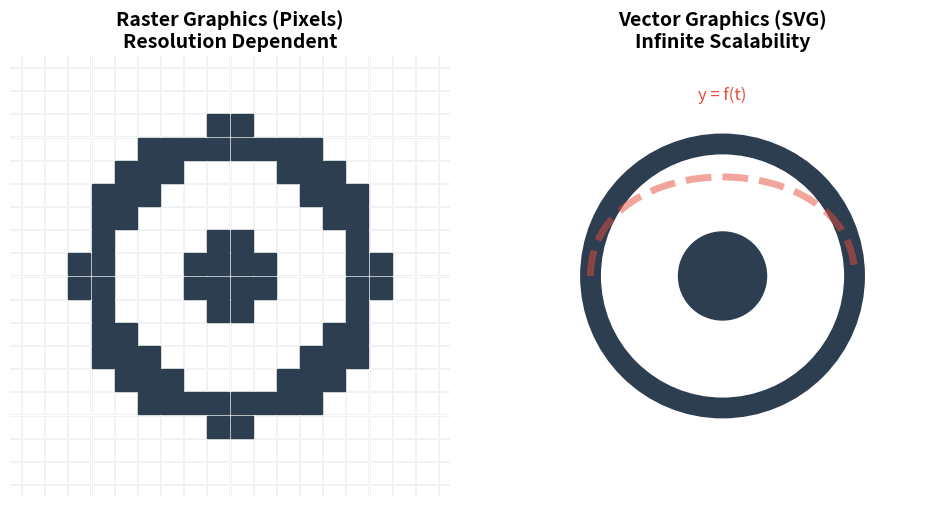

The script that saved this image: (Note: this script raises an exception after producing the figure.)
import matplotlib.pyplot as plt
import numpy as np
from matplotlib.patches import Circle, Rectangle, PathPatch
from matplotlib.path import Path

def create_comparison_figure():
    # Setup figure
    fig, (ax1, ax2) = plt.subplots(1, 2, figsize=(10, 5))
    fig.patch.set_facecolor('white')

    # Shared Icon Data (A simple "Eye" or "Search" icon)
    # Circle
    circle_center = (0.5, 0.5)
    circle_radius = 0.3
    
    # --- LEFT: RASTER (Pixelated) ---
    ax1.set_title("Raster Graphics (Pixels)\nResolution Dependent", fontsize=14, fontweight='bold')
    ax1.set_aspect('equal')
    ax1.axis('off')

    # Simulate Pixelation by creating a low-res grid
    grid_size = 20
    x = np.linspace(0, 1, grid_size)
    y = np.linspace(0, 1, grid_size)
    X, Y = np.meshgrid(x, y)
    
    # SDF for Circle: sqrt((x-cx)^2 + (y-cy)^2) - r
    dist = np.sqrt((X - circle_center[0])**2 + (Y - circle_center[1])**2)
    
    # Render Ring (approx)
    ring_mask = (dist > (circle_radius - 0.05)) & (dist < (circle_radius + 0.05))
    pupil_mask = dist < 0.1
    
    # Plot as squares
    for i in range(grid_size):
        for j in range(grid_size):
            if ring_mask[i, j] or pupil_mask[i, j]:
                rect = Rectangle((x[j]-0.025, y[i]-0.025), 0.05, 0.05, color='#2c3e50')
                ax1.add_patch(rect)
            else:
                 # Subtle grid backdrop
                rect = Rectangle((x[j]-0.025, y[i]-0.025), 0.05, 0.05, facecolor='none', edgecolor='#bdc3c7', linewidth=0.5, alpha=0.3)
                ax1.add_patch(rect)


    # --- RIGHT: VECTOR (High Quality) ---
    ax2.set_title("Vector Graphics (SVG)\nInfinite Scalability", fontsize=14, fontweight='bold')
    ax2.set_aspect('equal')
    ax2.axis('off')
    
    # Draw Crisp Circle
    circle1 = Circle(circle_center, circle_radius, color='#2c3e50', fill=False, linewidth=15)
    ax2.add_patch(circle1)
    
    # Draw Crisp Pupil
    pupil1 = Circle(circle_center, 0.1, color='#2c3e50')
    ax2.add_patch(pupil1)
    
    # Draw "Vector" Lines (Bezier hint)
    verts = [
        (0.2, 0.5), # P0
        (0.2, 0.8), # P1 (Control)
        (0.8, 0.8), # P2 (Control)
        (0.8, 0.5), # P3
    ]
    codes = [Path.MOVETO, Path.CURVE4, Path.CURVE4, Path.CURVE4]
    path = Path(verts, codes)
    patch = PathPatch(path, facecolor='none', edgecolor='#e74c3c', linewidth=5, alpha=0.5, linestyle='--')
    ax2.add_patch(patch)
    ax2.text(0.5, 0.9, "y = f(t)", ha='center', color='#e74c3c', fontsize=12, style='italic')

    # Save
    output_path = "/Users/emanuelediluzio/Desktop/università/tesi_magistrale/figures/vector_vs_raster.png"
    plt.tight_layout()
    plt.savefig(output_path, dpi=300, bbox_inches='tight')
    print(f"Created comparison image at: {output_path}")

if __name__ == "__main__":
    create_comparison_figure()
